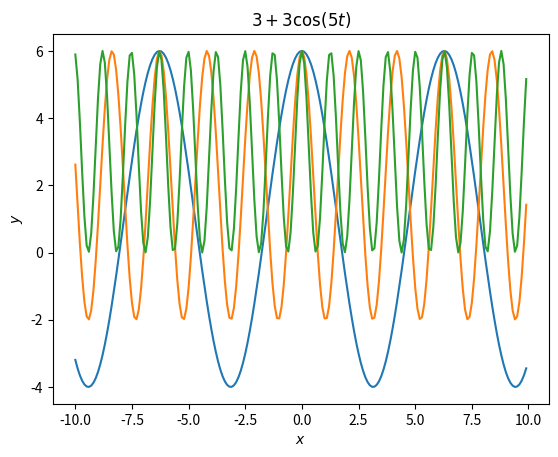

Source code (Python):
'''
This script attempts to plot A + Bcos(wt) using a function, but by plotting each on the same graph
'''

import numpy as np
import matplotlib.pyplot as plt

x_vals = np.arange(-10,10,0.1)

A = [1,2,3]
B = [5,4,3]
w = [1,3,5]

def plot(A,B,w):
    y_vals = A + B*np.cos(w*x_vals)

    plt.plot(x_vals, y_vals)
    plt.title(f'${A} + {B}\cos({w}t)$')
    plt.xlabel('$x$')
    plt.ylabel('$y$')


    return

for i in range(3):
    plot(A[i],B[i],w[i])
plt.show()